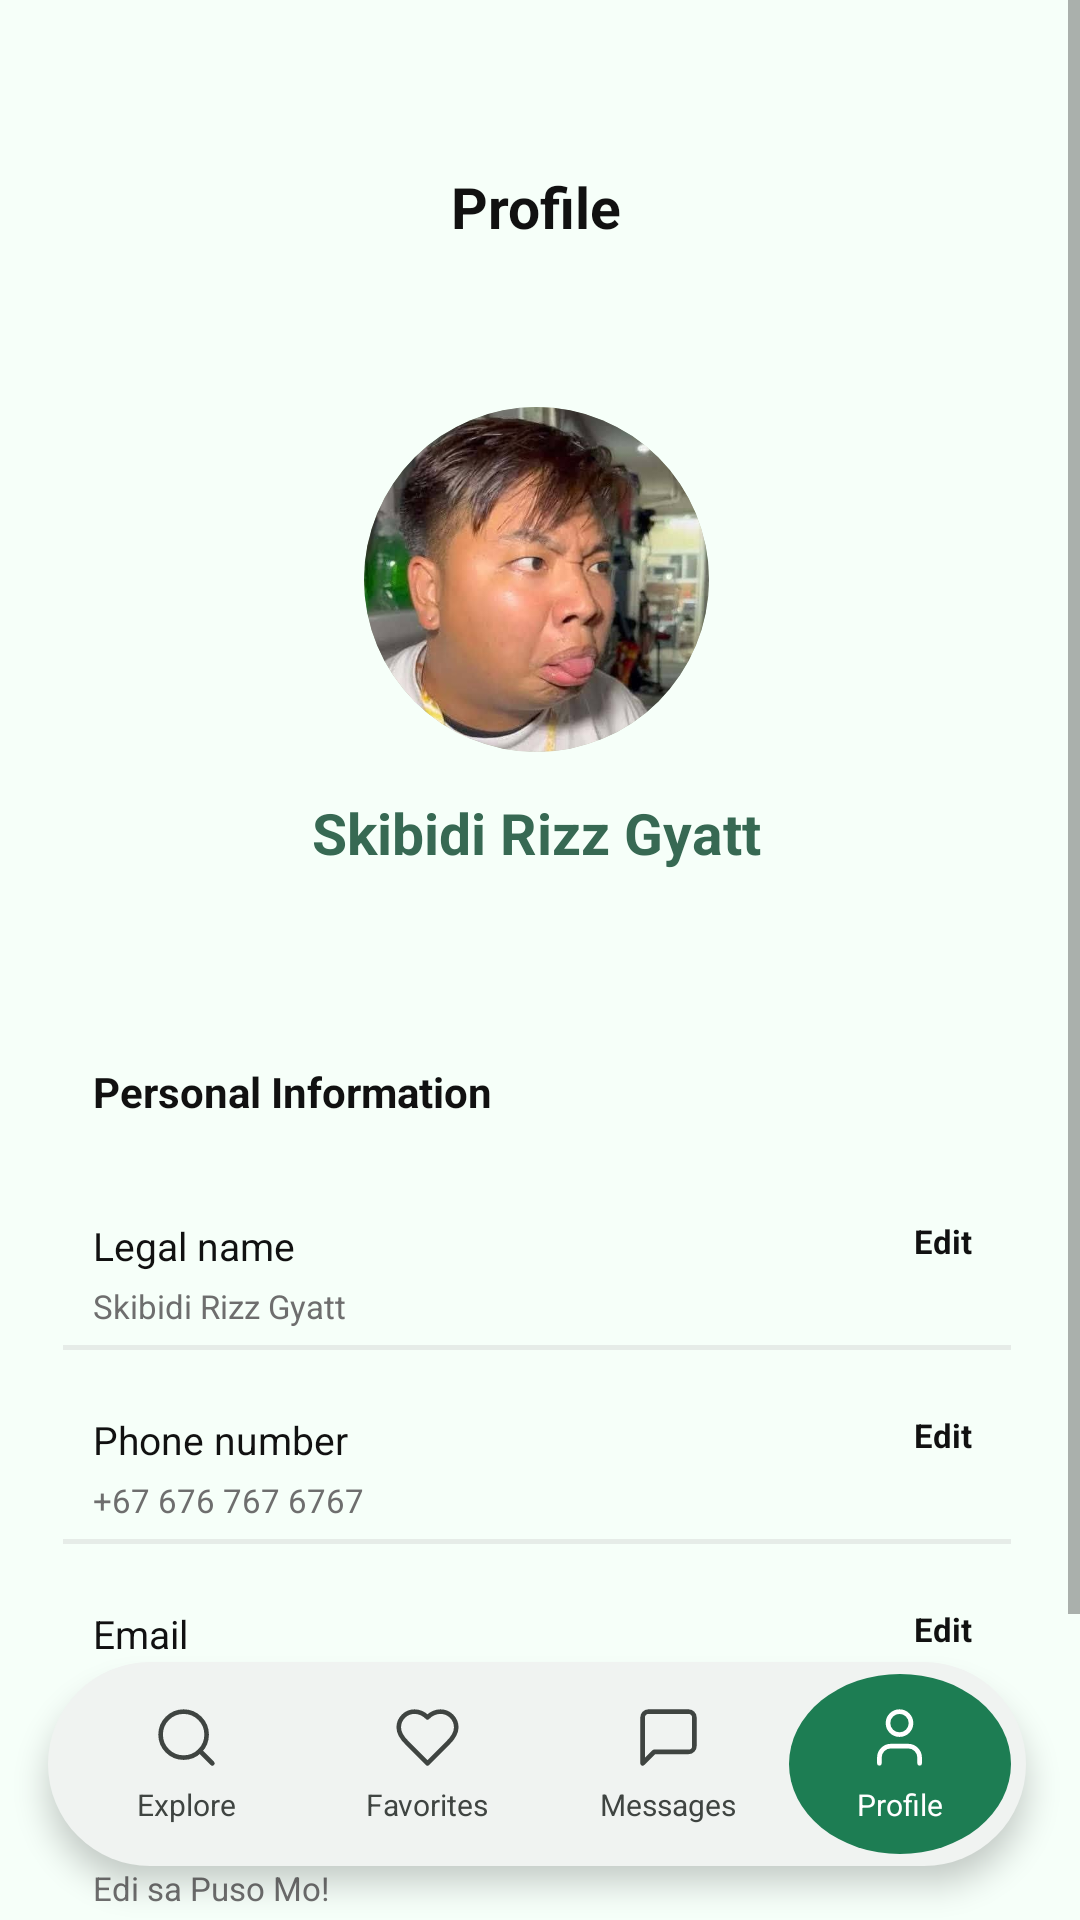

Write the Android layout XML for this screen, with the resource values it uses.
<!-- AndroidManifest.xml: application theme Theme.Aptly -->
<!-- res/layout/activity_profile.xml -->
<?xml version="1.0" encoding="utf-8"?>
<FrameLayout xmlns:android="http://schemas.android.com/apk/res/android"
    android:layout_width="match_parent"
    android:layout_height="match_parent"
    android:background="@color/background">

    <ScrollView
        android:layout_width="match_parent"
        android:layout_height="match_parent"
        android:clipToPadding="false"
        android:paddingBottom="100dp">

        <LinearLayout
            android:layout_width="match_parent"
            android:layout_height="wrap_content"
            android:gravity="center_horizontal"
            android:orientation="vertical"
            android:paddingStart="21dp"
            android:paddingTop="56dp"
            android:paddingEnd="23dp">

            <TextView
                android:layout_width="wrap_content"
                android:layout_height="wrap_content"
                android:text="Profile"
                android:textColor="@color/text_black"
                android:textSize="19sp"
                android:textStyle="bold" />

            <ImageView
                android:id="@+id/img_profile"
                android:layout_width="115dp"
                android:layout_height="115dp"
                android:layout_marginTop="54dp"
                android:background="@drawable/bg_circle"
                android:clipToOutline="true"
                android:contentDescription="Profile photo"
                android:scaleType="centerCrop"
                android:src="@drawable/profile_photo" />

            <TextView
                android:id="@+id/txt_name"
                android:layout_width="wrap_content"
                android:layout_height="wrap_content"
                android:layout_marginTop="14dp"
                android:text="@string/profile_name"
                android:textColor="@color/green_dark"
                android:textSize="19sp"
                android:textStyle="bold" />

            <TextView
                android:layout_width="match_parent"
                android:layout_height="wrap_content"
                android:layout_marginTop="64dp"
                android:layout_marginBottom="12dp"
                android:paddingStart="10dp"
                android:text="Personal Information"
                android:textColor="@color/text_black"
                android:textSize="14sp"
                android:textStyle="bold" />

            
            <LinearLayout style="@style/Aptly.ProfileRow">
                <LinearLayout
                    android:layout_width="0dp"
                    android:layout_height="wrap_content"
                    android:layout_weight="1"
                    android:orientation="vertical">
                    <TextView style="@style/Aptly.ProfileLabel" android:text="Legal name" />
                    <TextView
                        android:id="@+id/txt_legal_name"
                        style="@style/Aptly.ProfileValue"
                        android:text="@string/profile_name" />
                </LinearLayout>
                <TextView android:id="@+id/edit_name" style="@style/Aptly.ProfileEdit" />
            </LinearLayout>
            <View style="@style/Aptly.Divider" />

            
            <LinearLayout style="@style/Aptly.ProfileRow">
                <LinearLayout
                    android:layout_width="0dp"
                    android:layout_height="wrap_content"
                    android:layout_weight="1"
                    android:orientation="vertical">
                    <TextView style="@style/Aptly.ProfileLabel" android:text="Phone number" />
                    <TextView
                        android:id="@+id/txt_phone"
                        style="@style/Aptly.ProfileValue"
                        android:text="@string/profile_phone" />
                </LinearLayout>
                <TextView android:id="@+id/edit_phone" style="@style/Aptly.ProfileEdit" />
            </LinearLayout>
            <View style="@style/Aptly.Divider" />

            
            <LinearLayout style="@style/Aptly.ProfileRow">
                <LinearLayout
                    android:layout_width="0dp"
                    android:layout_height="wrap_content"
                    android:layout_weight="1"
                    android:orientation="vertical">
                    <TextView style="@style/Aptly.ProfileLabel" android:text="Email" />
                    <TextView
                        android:id="@+id/txt_email"
                        style="@style/Aptly.ProfileValue"
                        android:text="@string/profile_email" />
                </LinearLayout>
                <TextView android:id="@+id/edit_email" style="@style/Aptly.ProfileEdit" />
            </LinearLayout>
            <View style="@style/Aptly.Divider" />

            
            <LinearLayout style="@style/Aptly.ProfileRow">
                <LinearLayout
                    android:layout_width="0dp"
                    android:layout_height="wrap_content"
                    android:layout_weight="1"
                    android:orientation="vertical">
                    <TextView style="@style/Aptly.ProfileLabel" android:text="Address" />
                    <TextView
                        android:id="@+id/txt_address"
                        style="@style/Aptly.ProfileValue"
                        android:text="@string/profile_address" />
                </LinearLayout>
                <TextView android:id="@+id/edit_address" style="@style/Aptly.ProfileEdit" />
            </LinearLayout>
        </LinearLayout>
    </ScrollView>

    
    <LinearLayout
        android:layout_width="match_parent"
        android:layout_height="68dp"
        android:layout_gravity="bottom"
        android:layout_marginStart="16dp"
        android:layout_marginEnd="18dp"
        android:layout_marginBottom="18dp"
        android:background="@drawable/bg_nav"
        android:elevation="6dp"
        android:gravity="center_vertical"
        android:orientation="horizontal"
        android:paddingStart="6dp"
        android:paddingEnd="5dp">

        <LinearLayout android:id="@+id/nav_explore" style="@style/Aptly.NavItem">
            <ImageView style="@style/Aptly.NavIcon" android:contentDescription="@null"
                android:src="@drawable/ic_nav_explore" />
            <TextView style="@style/Aptly.NavLabel" android:text="Explore" />
        </LinearLayout>

        <LinearLayout android:id="@+id/nav_favorites" style="@style/Aptly.NavItem">
            <ImageView style="@style/Aptly.NavIcon" android:contentDescription="@null"
                android:src="@drawable/ic_nav_favorites" />
            <TextView style="@style/Aptly.NavLabel" android:text="Favorites" />
        </LinearLayout>

        <LinearLayout android:id="@+id/nav_messages" style="@style/Aptly.NavItem">
            <ImageView style="@style/Aptly.NavIcon" android:contentDescription="@null"
                android:src="@drawable/ic_nav_messages" />
            <TextView style="@style/Aptly.NavLabel" android:text="Messages" />
        </LinearLayout>

        <LinearLayout
            android:id="@+id/nav_profile"
            android:layout_width="74dp"
            android:layout_height="60dp"
            android:background="@drawable/bg_nav_selected"
            android:gravity="center"
            android:orientation="vertical">
            <ImageView style="@style/Aptly.NavIcon" android:contentDescription="@null"
                android:src="@drawable/ic_nav_profile" android:tint="@color/white" />
            <TextView style="@style/Aptly.NavLabel" android:text="Profile"
                android:textColor="@color/white" />
        </LinearLayout>
    </LinearLayout>
</FrameLayout>
<!-- resources referenced by this layout -->
<resources>
  <color name="background">#F6FFF9</color>
  <color name="green_dark">#376953</color>
  <color name="text_black">#111111</color>
  <color name="white">#FFFFFF</color>
  <!-- drawable bg_circle (drawable) -->
  <?xml version="1.0" encoding="utf-8"?>
  <shape xmlns:android="http://schemas.android.com/apk/res/android"
      android:shape="oval">
      <solid android:color="@color/sage" />
  </shape>
  <!-- drawable bg_nav (drawable) -->
  <?xml version="1.0" encoding="utf-8"?>
  <shape xmlns:android="http://schemas.android.com/apk/res/android">
      <solid android:color="@color/nav_bg" />
      <corners android:radius="34dp" />
  </shape>
  <!-- drawable bg_nav_selected (drawable) -->
  <?xml version="1.0" encoding="utf-8"?>
  <shape xmlns:android="http://schemas.android.com/apk/res/android" android:shape="oval">
      <solid android:color="@color/nav_selected" />
  </shape>
  <string name="profile_address">Edi sa Puso Mo!</string>
  <string name="profile_email">skibidiRizzGyatt@malupiton.com</string>
  <string name="profile_name">Skibidi Rizz Gyatt</string>
  <string name="profile_phone">+67 676 767 6767</string>
  <style name="Aptly.Divider">
          <item name="android:layout_width">match_parent</item>
          <item name="android:layout_height">1.5dp</item>
          <item name="android:background">@color/divider</item>
      </style>
  <style name="Aptly.NavIcon">
          <item name="android:layout_width">23dp</item>
          <item name="android:layout_height">23dp</item>
          <item name="android:tint">@color/nav_icon</item>
      </style>
  <style name="Aptly.NavItem">
          <item name="android:layout_width">0dp</item>
          <item name="android:layout_height">match_parent</item>
          <item name="android:layout_weight">1</item>
          <item name="android:orientation">vertical</item>
          <item name="android:gravity">center</item>
          <item name="android:clickable">true</item>
          <item name="android:focusable">true</item>
      </style>
  <style name="Aptly.NavLabel">
          <item name="android:layout_width">wrap_content</item>
          <item name="android:layout_height">wrap_content</item>
          <item name="android:layout_marginTop">4dp</item>
          <item name="android:textColor">@color/nav_icon</item>
          <item name="android:textSize">10sp</item>
      </style>
  <style name="Aptly.ProfileEdit">
          <item name="android:layout_width">wrap_content</item>
          <item name="android:layout_height">wrap_content</item>
          <item name="android:text">Edit</item>
          <item name="android:textColor">@color/text_black</item>
          <item name="android:textSize">11sp</item>
          <item name="android:textStyle">bold</item>
      </style>
  <style name="Aptly.ProfileLabel">
          <item name="android:layout_width">wrap_content</item>
          <item name="android:layout_height">wrap_content</item>
          <item name="android:textColor">@color/text_black</item>
          <item name="android:textSize">13sp</item>
      </style>
  <style name="Aptly.ProfileRow">
          <item name="android:layout_width">match_parent</item>
          <item name="android:layout_height">63dp</item>
          <item name="android:orientation">horizontal</item>
          <item name="android:paddingStart">10dp</item>
          <item name="android:paddingEnd">13dp</item>
          <item name="android:paddingTop">21dp</item>
      </style>
  <style name="Aptly.ProfileValue">
          <item name="android:layout_width">wrap_content</item>
          <item name="android:layout_height">wrap_content</item>
          <item name="android:layout_marginTop">4dp</item>
          <item name="android:textColor">@color/text_gray</item>
          <item name="android:textSize">11sp</item>
      </style>
  <color name="sage">#9CAF88</color>
  <color name="nav_bg">#F0F3F1</color>
  <color name="nav_selected">#1D7D53</color>
  <color name="divider">#E6ECE8</color>
  <color name="nav_icon">#3F4441</color>
  <color name="text_gray">#6E6E6E</color>
  <color name="button_green">#0E7448</color>
</resources>
